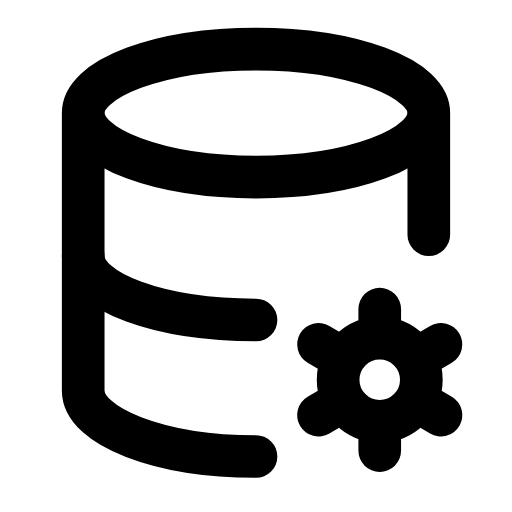
t = 0.00 s
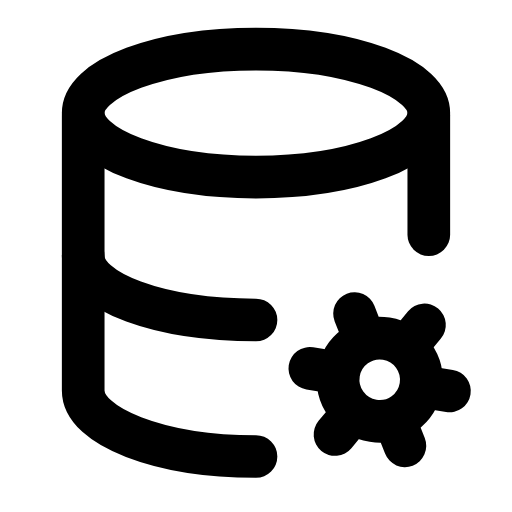
t = 0.16 s
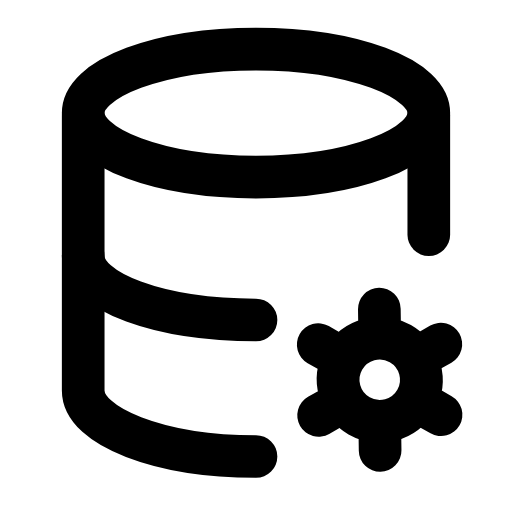
t = 0.47 s
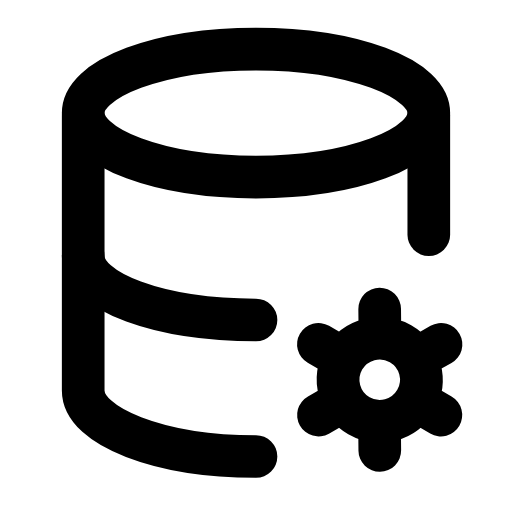
t = 0.68 s
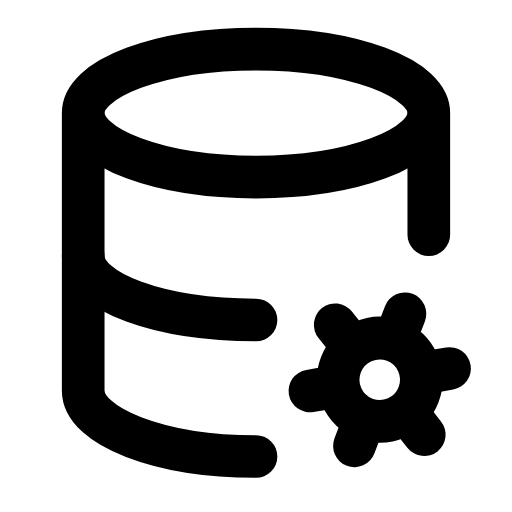
t = 0.95 s
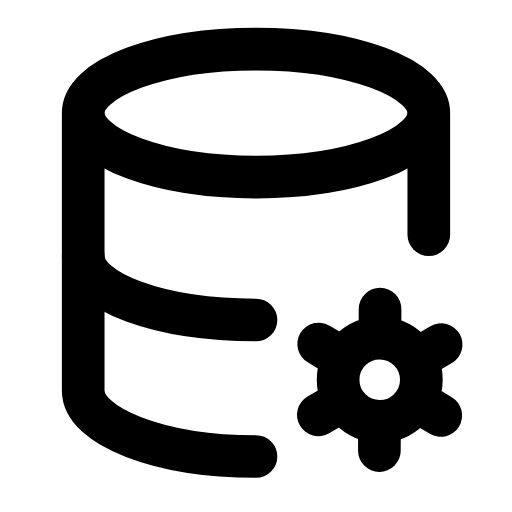
t = 1.16 s

The animated SVG that drew these frames (rendered in a browser with its animation timeline set to each time). Animation: 1 SMIL element (animateTransform=1); one cycle of 1.40 s, repeats indefinitely.

<svg xmlns="http://www.w3.org/2000/svg" width="24" height="24" viewBox="0 0 24 24" fill="none"><ellipse stroke="currentColor" stroke-width="2" stroke-linecap="round" stroke-linejoin="round" fill="none" cx="12" cy="5.3" rx="8.1" ry="3"></ellipse><path stroke="currentColor" stroke-width="2" stroke-linecap="round" stroke-linejoin="round" fill="none" d="M3.9 5.4L3.9 18.3C3.9 20 7.5 21.4 12 21.4"></path><path stroke="currentColor" stroke-width="2" stroke-linecap="round" stroke-linejoin="round" fill="none" d="M20.1 5.4L20.1 11"></path><path stroke="currentColor" stroke-width="2" stroke-linecap="round" stroke-linejoin="round" fill="none" d="M3.9 12C3.9 13.7 7.5 15 12 15"></path><g><animateTransform attributeName="transform" type="rotate" values="0 17.8 17.8;120 17.8 17.8;120 17.8 17.8;0 17.8 17.8;0 17.8 17.8" keyTimes="0;0.45;0.6;0.9;1" dur="1.4s" repeatCount="indefinite" calcMode="spline" keySplines="0.16 1 0.3 1;0.16 1 0.3 1;0.16 1 0.3 1;0.16 1 0.3 1"/><circle stroke="currentColor" stroke-width="2" stroke-linecap="round" stroke-linejoin="round" fill="none" cx="17.8" cy="17.8" r="1.95"></circle><path stroke="currentColor" stroke-width="2" stroke-linecap="round" stroke-linejoin="round" fill="none" d="M20.23 19.2L20.67 19.46M17.8 20.61L17.8 21.12M15.37 19.2L14.93 19.46M15.37 16.4L14.93 16.14M17.8 15L17.8 14.49M20.23 16.4L20.67 16.14"></path></g></svg>
